Run: headless pygame with SDL's dummy video driver; simulated clock (each Clock.tick advances the game by its frame time, no real sleeping); random seed 0; keys injected as events and as key.get_pressed() state; no mouse input.
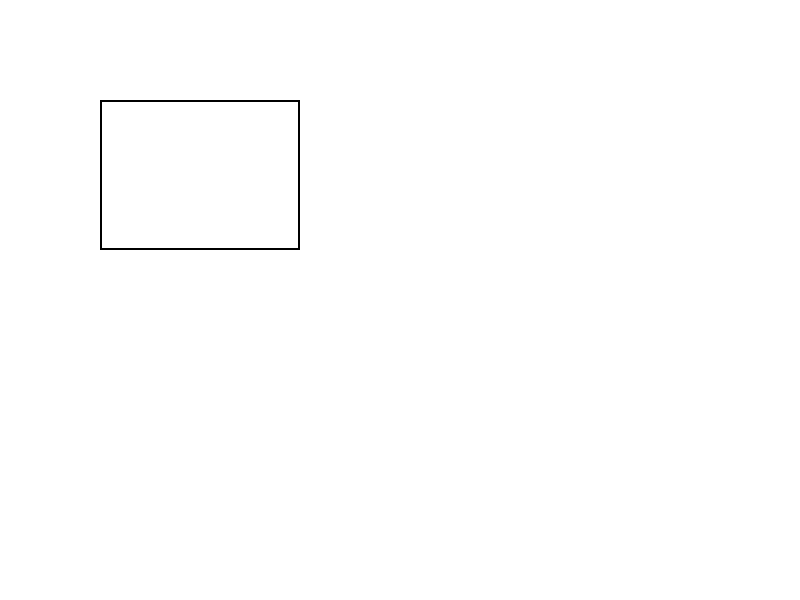
Frame 1 of 4 · flips 1–60 · no input
Frame 2 of 4 · flips 61–180 · tapped SPACE, RETURN · held RIGHT (→), D · screen unchanged from frame 1, image omitted
Frame 3 of 4 · flips 181–300 · held DOWN (↓), S · screen unchanged from frame 2, image omitted
Frame 4 of 4 · flips 301–420 · held LEFT (←), A, UP (↑), W · screen unchanged from frame 3, image omitted

The pygame program that drew these frames:

import pygame
import sys

# Initialize Pygame
pygame.init()

# Set up the display
WIDTH, HEIGHT = 800, 600
screen = pygame.display.set_mode((WIDTH, HEIGHT))
pygame.display.set_caption("Draw Rectangle")

# Colors
WHITE = (255, 255, 255)
BLACK = (0, 0, 0)

# Main loop
running = True
while running:
    for event in pygame.event.get():
        if event.type == pygame.QUIT:
            running = False

    # Clear the screen
    screen.fill(WHITE)

    # Draw a rectangle (surface, color, (x, y, width, height), thickness)
    pygame.draw.rect(screen, BLACK, (100, 100, 200, 150), 2)  # Change the dimensions and thickness as needed

    # Update the display
    pygame.display.flip()

# Quit Pygame
pygame.quit()
sys.exit()
